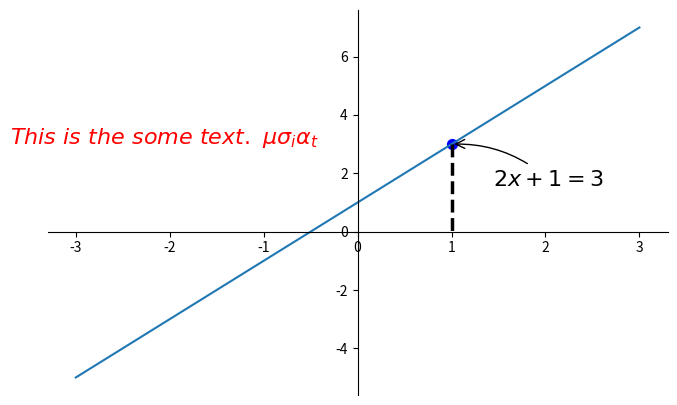

Generate this figure with matplotlib:
import matplotlib.pyplot as plt
import numpy as np

x = np.linspace(-3,3,50)
y = 2*x + 1

# Test
def fx():
    y = 2 * x + 1
    return y
print(y)
print("==========================================")
print(list(y))
plt.figure(num=1,figsize=(8,5))
# plt.plot(x,y)
plt.plot(x,fx()) #以函数形式传入也可以
# plt.plot(list(y)) #直接一组列表也可以

ax = plt.gca()
ax.spines['right'].set_color('none')
ax.spines['top'].set_color('none')
ax.xaxis.set_ticks_position('bottom')
ax.yaxis.set_ticks_position('left')
ax.spines['bottom'].set_position(('data',0))
ax.spines['left'].set_position(('data',0))

x0 = 1
y0 = 2*x0 + 1
# scatter画出点
plt.scatter(x0,y0,s=50,color='b')
# 画出从[x0->x0,y0->0]的线,其中k--表示黑色虚线,lw是线宽
plt.plot([x0,x0],[y0,0],'k--',lw = 2.5)

# method 1:
# xy=是坐标,xycoords='data'以data的值为基准,xytext...
plt.annotate(r'$2x+1=%s$'%y0,xy=(x0,y0),xycoords='data',xytext=(+30,-30),textcoords='offset points'
             ,fontsize=16,arrowprops=dict(arrowstyle='->',connectionstyle='arc3,rad=.2'))

# method 2:
# (-3.7,3)表示位置,
plt.text(-3.7,3,r'$This\ is\ the\ some\ text.\ \mu \sigma_i \alpha_t$',
         fontdict = {'size':16,'color':'r'})

plt.show()